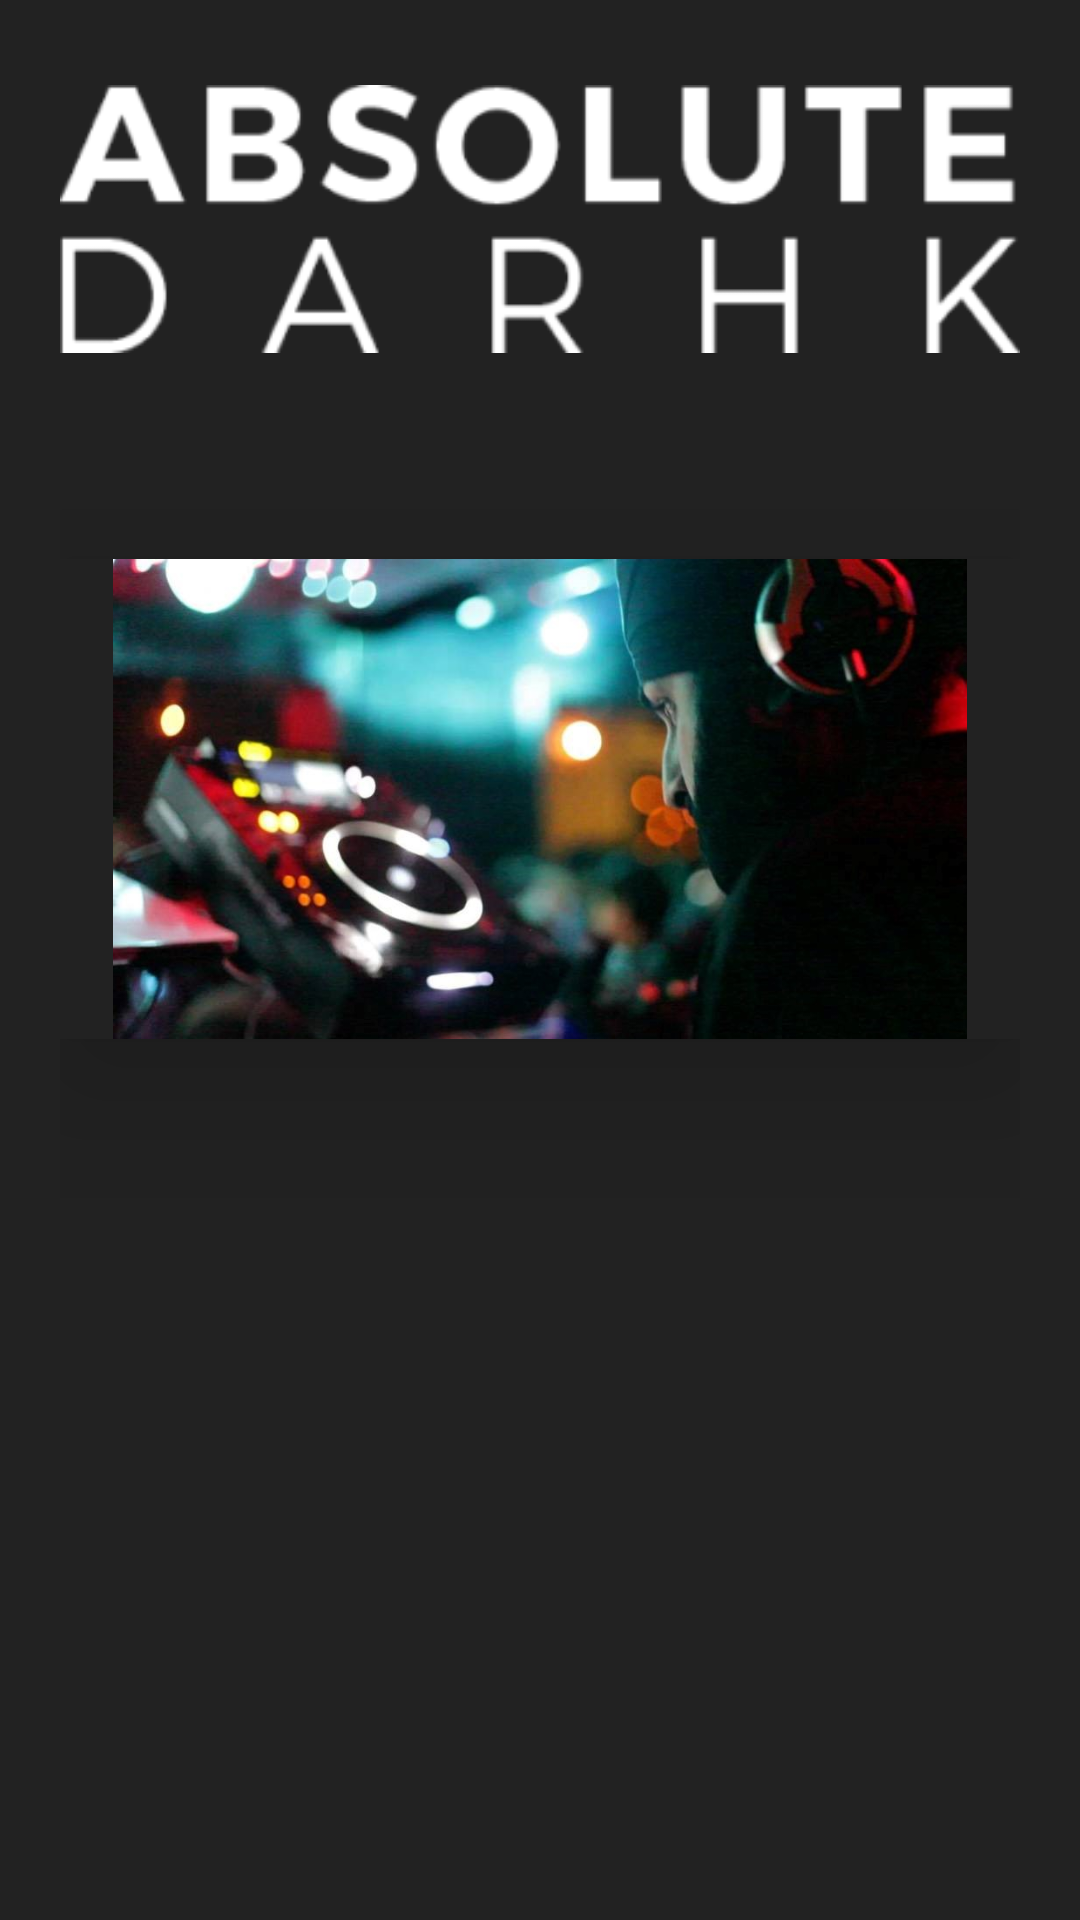

This screen was rendered from an Android layout file. Write that file and the resources it references.
<!-- AndroidManifest.xml: application theme AppTheme -->
<!-- res/layout/activity_whowe_are_fragment.xml -->
<?xml version="1.0" encoding="utf-8"?>
<ScrollView xmlns:android="http://schemas.android.com/apk/res/android"
    xmlns:app="http://schemas.android.com/apk/res-auto"
    xmlns:tools="http://schemas.android.com/tools"
    android:layout_width="match_parent"
    android:layout_height="match_parent"
    tools:context="com.codejocks.absolutedarhk.fragments.WhoweAreFragment"
    android:orientation="vertical"
    android:padding="20dp"
    android:background="@color/colorPrimary">

    <LinearLayout
        android:layout_width="match_parent"
        android:layout_height="match_parent"
        android:orientation="vertical">


        <ImageView
            android:layout_width="match_parent"
            android:layout_height="wrap_content"
            android:src="@drawable/logo" />


        <TextView
            android:layout_marginTop="20dp"
            android:id="@+id/infoTextView"
            android:layout_width="match_parent"
            android:layout_height="wrap_content"
            android:background="@color/colorPrimary"
            android:textColor="#FFC3C1C1"
            android:textSize="15dp" />


        <ImageView
            android:layout_marginTop="20dp"
            android:layout_width="match_parent"
            android:layout_height="160dp"
            android:src="@drawable/sardar"
            android:layout_gravity="top"
            android:elevation="30dp"
            android:background="@color/colorPrimary"/>




        <TextView
            android:layout_width="match_parent"
            android:layout_height="wrap_content"
            android:id="@+id/headingTextView"
            android:textSize="20dp"
            android:textStyle="bold"
            android:gravity="center"
            android:layout_marginTop="20dp"
            android:textColor="@color/textColorPrimary" />

        <TextView
            android:layout_width="match_parent"
            android:layout_height="wrap_content"
            android:id="@+id/subheadingTextView"
            android:gravity="center"
            android:textColor="#FFC3C1C1" />

        <TextView
            android:layout_width="match_parent"
            android:layout_height="wrap_content"
            android:layout_marginTop="10dp"
            android:id="@+id/info2TextView"
            android:textColor="#FFC3C1C1"/>




    </LinearLayout>
</ScrollView>
<!-- resources referenced by this layout -->
<resources>
  <color name="colorPrimary">#222222</color>
  <color name="textColorPrimary">#ffff</color>
  <!-- drawable logo: png bitmap (drawable, 9713 bytes) -->
  <!-- drawable sardar: jpeg bitmap (drawable, 91180 bytes) -->
  <style name="AppTheme" parent="Theme.AppCompat.Light.NoActionBar">
          
          <item name="colorPrimary">@color/colorPrimary</item>
          <item name="colorPrimaryDark">@color/colorPrimaryDark</item>
          <item name="colorAccent">@color/colorAccent</item>
      </style>
  <color name="colorPrimaryDark">#000000</color>
  <color name="colorAccent">#d12e49</color>
</resources>
